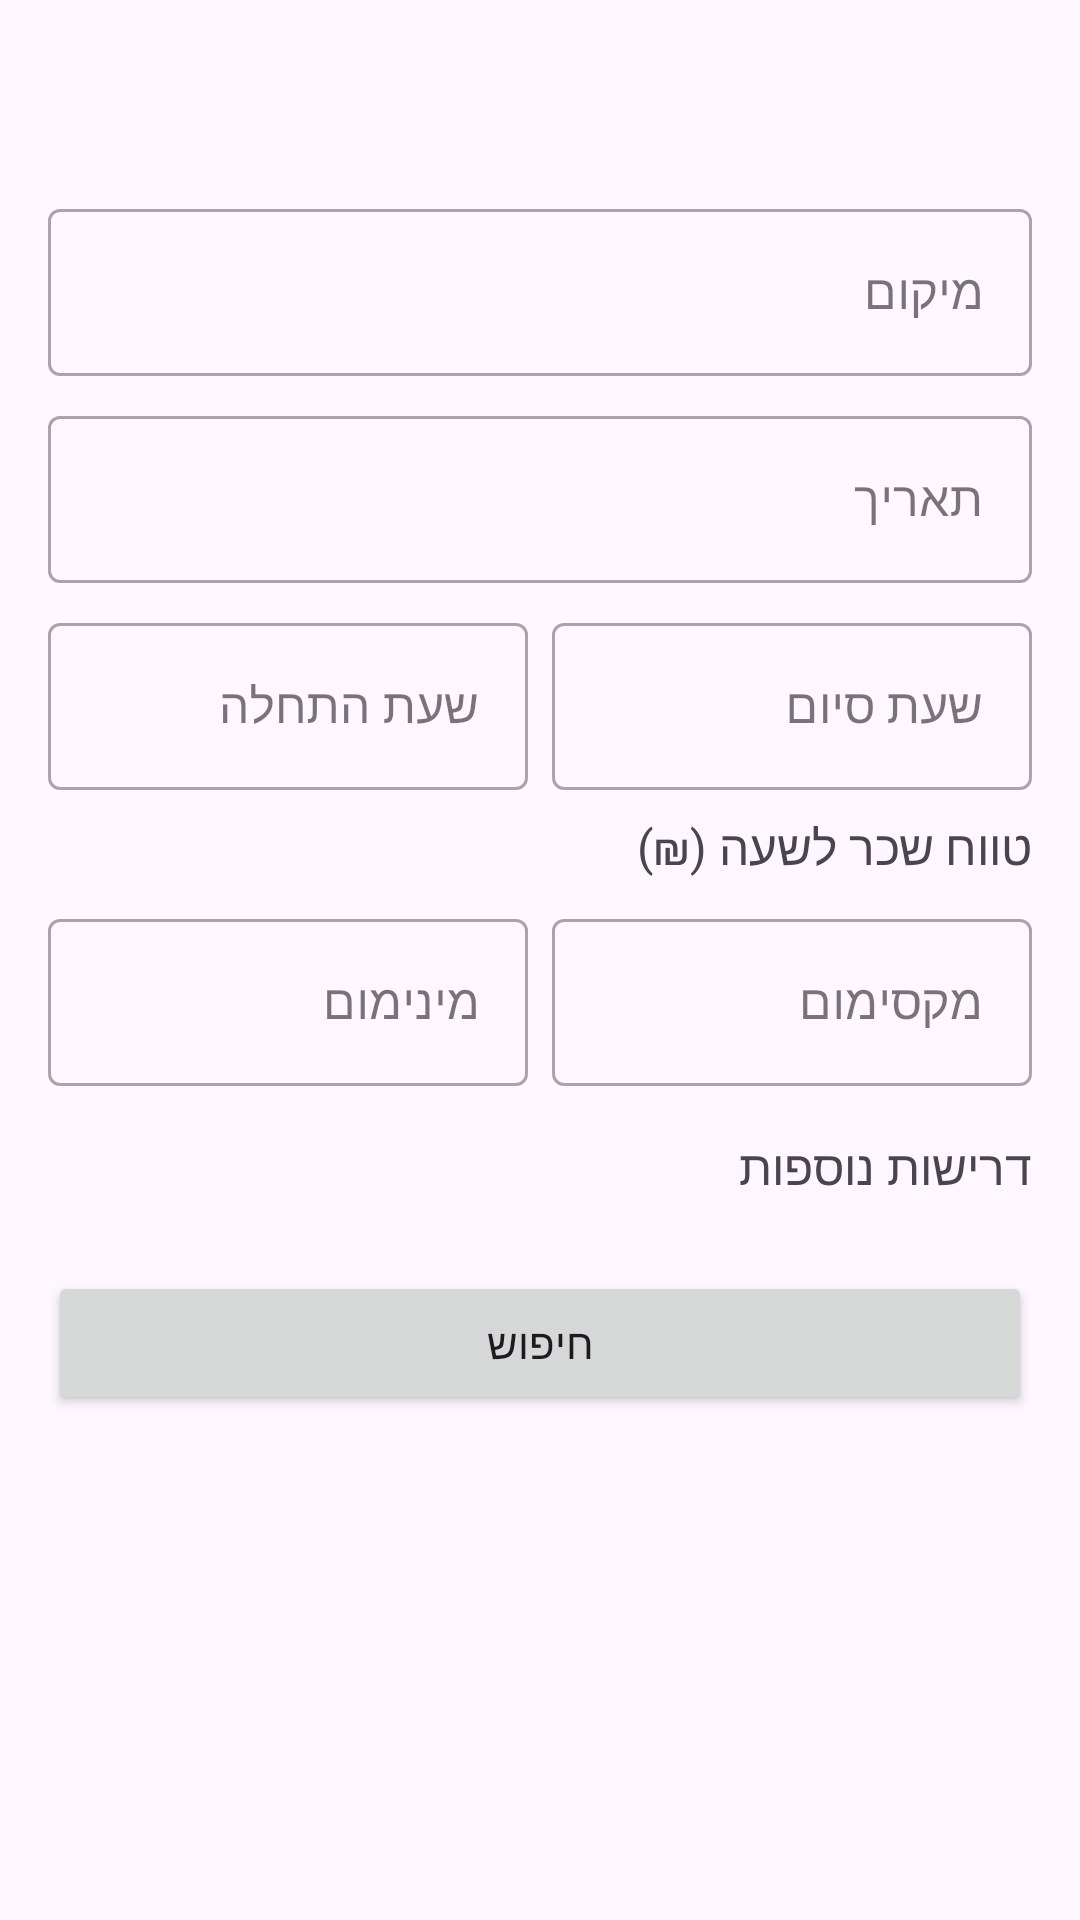

Here is an Android app screen rendered from its layout file. Give the layout XML and the strings, colors and styles it references.
<!-- AndroidManifest.xml: application theme Theme.NannyNetApp -->
<!-- res/layout/activity_search_job.xml -->
<?xml version="1.0" encoding="utf-8"?>
<ScrollView xmlns:android="http://schemas.android.com/apk/res/android"
    xmlns:app="http://schemas.android.com/apk/res-auto"
    android:layout_width="match_parent"
    android:layout_height="match_parent"
    android:fillViewport="true">

    <LinearLayout
        android:layout_width="match_parent"
        android:layout_height="wrap_content"
        android:orientation="vertical"
        android:padding="16dp">

        <TextView
            android:id="@+id/titleText"
            android:layout_width="match_parent"
            android:layout_height="wrap_content"
            android:textSize="24sp"
            android:textStyle="bold"
            android:gravity="center"
            android:layout_marginBottom="16dp" />

        <com.google.android.material.textfield.TextInputLayout
            android:layout_width="match_parent"
            android:layout_height="wrap_content"
            android:layout_marginBottom="8dp"
            style="@style/Widget.MaterialComponents.TextInputLayout.OutlinedBox">

            <com.google.android.material.textfield.TextInputEditText
                android:id="@+id/locationInput"
                android:layout_width="match_parent"
                android:layout_height="wrap_content"
                android:hint="מיקום"
                android:inputType="text" />
        </com.google.android.material.textfield.TextInputLayout>

        <com.google.android.material.textfield.TextInputLayout
            android:layout_width="match_parent"
            android:layout_height="wrap_content"
            android:layout_marginBottom="8dp"
            style="@style/Widget.MaterialComponents.TextInputLayout.OutlinedBox">

            <com.google.android.material.textfield.TextInputEditText
                android:id="@+id/dateInput"
                android:layout_width="match_parent"
                android:layout_height="wrap_content"
                android:hint="תאריך"
                android:inputType="none"
                android:focusable="false" />
        </com.google.android.material.textfield.TextInputLayout>

        <LinearLayout
            android:layout_width="match_parent"
            android:layout_height="wrap_content"
            android:orientation="horizontal"
            android:layout_marginBottom="8dp">

            <com.google.android.material.textfield.TextInputLayout
                android:layout_width="0dp"
                android:layout_height="wrap_content"
                android:layout_weight="1"
                android:layout_marginEnd="4dp"
                style="@style/Widget.MaterialComponents.TextInputLayout.OutlinedBox">

                <com.google.android.material.textfield.TextInputEditText
                    android:id="@+id/startTimeInput"
                    android:layout_width="match_parent"
                    android:layout_height="wrap_content"
                    android:hint="שעת התחלה"
                    android:inputType="none"
                    android:focusable="false" />
            </com.google.android.material.textfield.TextInputLayout>

            <com.google.android.material.textfield.TextInputLayout
                android:layout_width="0dp"
                android:layout_height="wrap_content"
                android:layout_weight="1"
                android:layout_marginStart="4dp"
                style="@style/Widget.MaterialComponents.TextInputLayout.OutlinedBox">

                <com.google.android.material.textfield.TextInputEditText
                    android:id="@+id/endTimeInput"
                    android:layout_width="match_parent"
                    android:layout_height="wrap_content"
                    android:hint="שעת סיום"
                    android:inputType="none"
                    android:focusable="false" />
            </com.google.android.material.textfield.TextInputLayout>
        </LinearLayout>

        <TextView
            android:layout_width="match_parent"
            android:layout_height="wrap_content"
            android:text="טווח שכר לשעה (₪)"
            android:textSize="16sp"
            android:layout_marginBottom="8dp" />

        <LinearLayout
            android:layout_width="match_parent"
            android:layout_height="wrap_content"
            android:orientation="horizontal"
            android:layout_marginBottom="16dp">

            <com.google.android.material.textfield.TextInputLayout
                android:layout_width="0dp"
                android:layout_height="wrap_content"
                android:layout_weight="1"
                android:layout_marginEnd="4dp"
                style="@style/Widget.MaterialComponents.TextInputLayout.OutlinedBox">

                <com.google.android.material.textfield.TextInputEditText
                    android:id="@+id/minSalaryInput"
                    android:layout_width="match_parent"
                    android:layout_height="wrap_content"
                    android:hint="מינימום"
                    android:inputType="numberDecimal" />
            </com.google.android.material.textfield.TextInputLayout>

            <com.google.android.material.textfield.TextInputLayout
                android:layout_width="0dp"
                android:layout_height="wrap_content"
                android:layout_weight="1"
                android:layout_marginStart="4dp"
                style="@style/Widget.MaterialComponents.TextInputLayout.OutlinedBox">

                <com.google.android.material.textfield.TextInputEditText
                    android:id="@+id/maxSalaryInput"
                    android:layout_width="match_parent"
                    android:layout_height="wrap_content"
                    android:hint="מקסימום"
                    android:inputType="numberDecimal" />
            </com.google.android.material.textfield.TextInputLayout>
        </LinearLayout>

        <TextView
            android:layout_width="match_parent"
            android:layout_height="wrap_content"
            android:text="דרישות נוספות"
            android:textSize="16sp"
            android:layout_marginBottom="8dp" />

        <com.google.android.material.chip.ChipGroup
            android:id="@+id/requirementsChipGroup"
            android:layout_width="match_parent"
            android:layout_height="wrap_content"
            android:layout_marginBottom="16dp" />

        <Button
            android:id="@+id/searchButton"
            android:layout_width="match_parent"
            android:layout_height="wrap_content"
            android:text="חיפוש"
            android:layout_marginBottom="16dp" />

        <androidx.recyclerview.widget.RecyclerView
            android:id="@+id/resultsRecyclerView"
            android:layout_width="match_parent"
            android:layout_height="wrap_content" />

    </LinearLayout>
</ScrollView>
<!-- resources referenced by this layout -->
<resources>
  <style name="Theme.NannyNetApp" parent="Base.Theme.NannyNetApp" />
  <style name="Base.Theme.NannyNetApp" parent="Theme.Material3.DayNight.NoActionBar">
          
          
      </style>
</resources>
